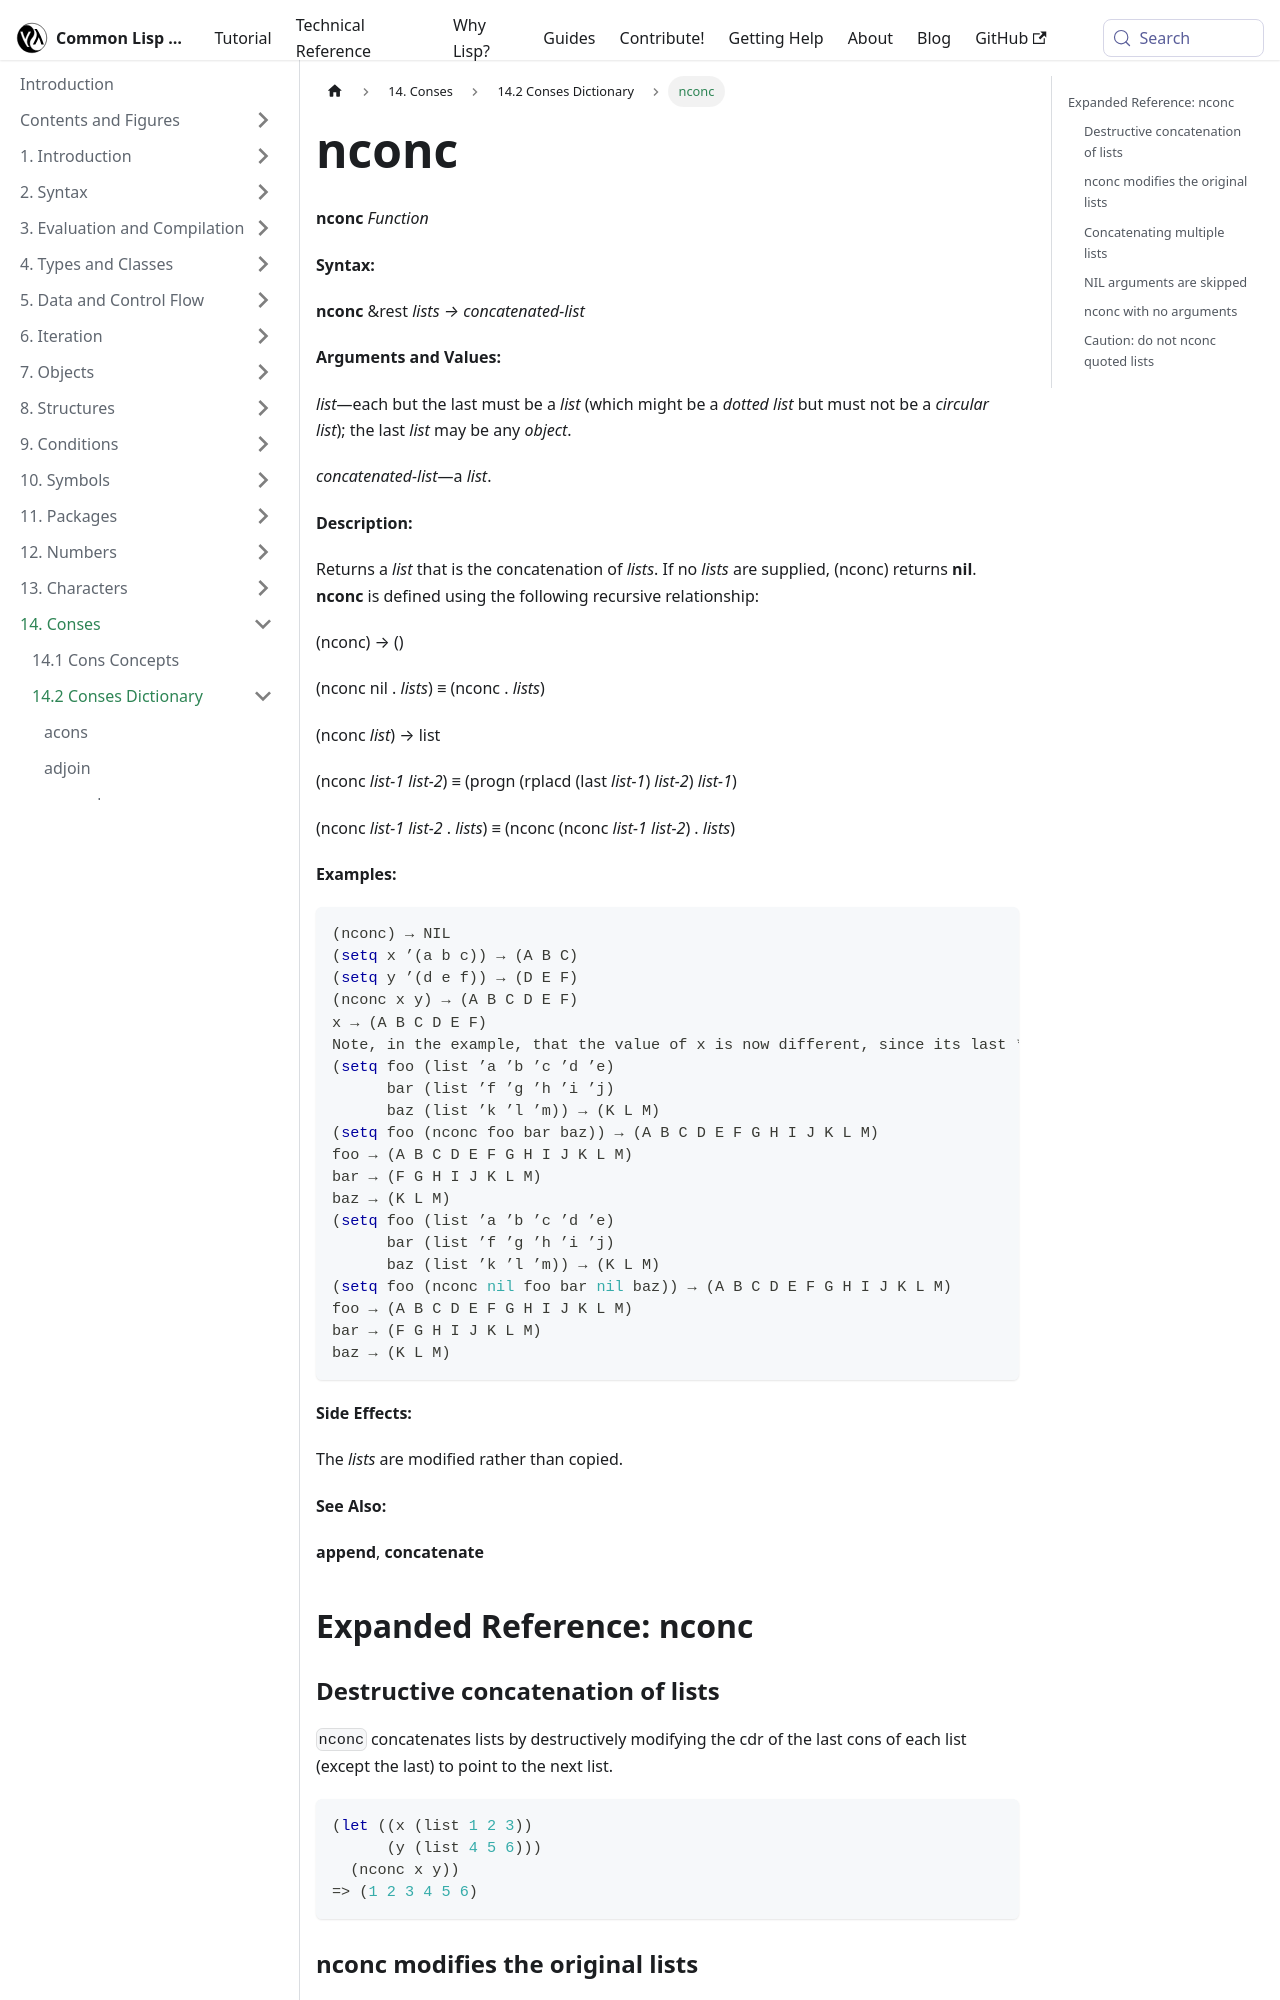

repository: lisp-docs/cl-language-reference · page: chap-14/be-c-dictionary/nconc_function.html · generator: docusaurus

---
title: "nconc"
---

# nconc

import NconcFunction from './_nconc_function.md';

<NconcFunction />

## Expanded Reference: nconc

### Destructive concatenation of lists

`nconc` concatenates lists by destructively modifying the cdr of the last cons of each list (except the last) to point to the next list.

```lisp
(let ((x (list 1 2 3))
      (y (list 4 5 6)))
  (nconc x y))
=> (1 2 3 4 5 6)
```

### nconc modifies the original lists

Unlike `append`, `nconc` does not copy. The original lists are modified in place.

```lisp
(let ((x (list 'a 'b))
      (y (list 'c 'd)))
  (nconc x y)
  x)
=> (A B C D)
```
